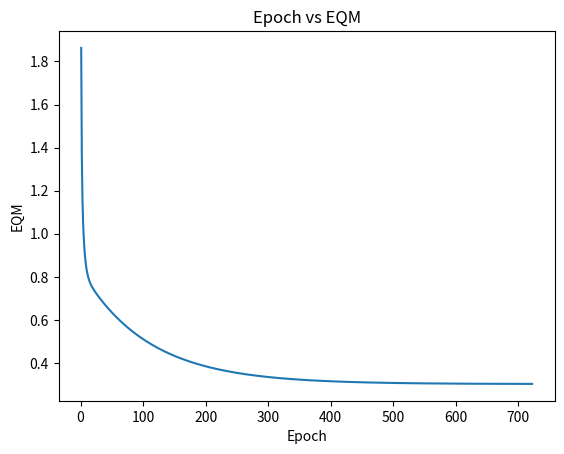

This chart was generated by the following Python code:
from numpy import dot
from random import random
import matplotlib.pyplot as plt

input_n = 5

def eqm(weights, amostras):
    e = 0
    for amostra in amostras:
        u = output(weights, amostra[:input_n])
        d = amostra[input_n]
        e += (d - u) ** 2
    return e / len(amostras)
    

def output(weights, x) -> float:
    return dot(weights, x)

amostras = [
    [-1, 0.4329, -1.3719, 0.7022, -0.8535, 1.0000],
    [-1, 0.3024, 0.2286, 0.8630, 2.7909, -1.0000],
    [-1, 0.1349, -0.6445, 1.0530, 0.5687, -1.0000],
    [-1, 0.3374, -1.7163, 0.3670, -0.6283, -1.0000],
    [-1, 1.1434, -0.0485, 0.6637, 1.2606, 1.0000],
    [-1, 1.3749, -0.5071, 0.4464, 1.3009, 1.0000],
    [-1, 0.7221, -0.7587, 0.7681, -0.5592, 1.0000],
    [-1, 0.4403, -0.8072, 0.5154, -0.3129, 1.0000],
    [-1, -0.5231, 0.3548, 0.2538, 1.5776, -1.0000],
    [-1, 0.3255, -2.0000, 0.7112, -1.1209, 1.0000],
    [-1, 0.5824, 1.3915, -0.2291, 4.1735, -1.0000],
    [-1, 0.1340, 0.6081, 0.4450, 3.2230, -1.0000],
    [-1, 0.1480, -0.2988, 0.4778, 0.8649, 1.0000],
    [-1, 0.7359, 0.1869, -0.0872, 2.3584, 1.0000],
    [-1, 0.7115, -1.1469, 0.3394, 0.9573, -1.0000],
    [-1, 0.8251, -1.2840, 0.8452, 1.2382, -1.0000],
    [-1, 0.1569, 0.3712, 0.8825, 1.7633, 1.0000],
    [-1, 0.0033, 0.6835, 0.5389, 2.8249, -1.0000],
    [-1, 0.4243, 0.8313, 0.2634, 3.5855, -1.0000],
    [-1, 1.0490, 0.1326, 0.9138, 1.9792, 1.0000],
    [-1, 1.4276, 0.5331, -0.0145, 3.7286, 1.0000],
    [-1, 0.5971, 1.4865, 0.2904, 4.6069, -1.0000],
    [-1, 0.8475, 2.1479, 0.3179, 5.8235, -1.0000],
    [-1, 1.3967, -0.4171, 0.6443, 1.3927, 1.0000],
    [-1, 0.0044, 1.5378, 0.6099, 4.7755, -1.0000],
    [-1, 0.2201, -0.5668, 0.0515, 0.7829, 1.0000],
    [-1, 0.6300, -1.2480, 0.8591, 0.8093, -1.0000],
    [-1, -0.2479, 0.8960, 0.0547, 1.7381, 1.0000],
    [-1, -0.3088, -0.0929, 0.8659, 1.5483, -1.0000],
    [-1, -0.5180, 1.4974, 0.5453, 2.3993, 1.0000],
    [-1, 0.6833, 0.8266, 0.0829, 2.8864, 1.0000],
    [-1, 0.4353, -1.4066, 0.4207, -0.4879, 1.0000],
    [-1, -0.1069, -3.2329, 0.1856, -2.4572, -1.0000],
    [-1, 0.4662, 0.6261, 0.7304, 3.4370, -1.0000],
    [-1, 0.8298, -1.4089, 0.3119, 1.3235, -1.0000]
]

weights = [random() for _ in range(input_n)] # 4 inputs + 1 para o limiar

print("Initial weights: ", weights)

LEARNING_RATE = 0.0025
PRECISION = 0.000006

epoch = 1

eqms = []

while True:
    last_e = eqm(weights, amostras)
    
    for amostra in amostras:
        u = output(weights, amostra[:input_n])
        
        for i in range(input_n):
            d = amostra[input_n]
            weights[i] += LEARNING_RATE * (d - u) * amostra[i]
            
    epoch += 1
    
    curr_e = eqm(weights, amostras)
    
    eqms.append(curr_e)
    
    if abs(curr_e - last_e) <= PRECISION:
        print("Finishing")
        break
    
print("Final weights: ", weights)
print("Epochs: ", epoch)

# Avaliar com pesos personalizados

print("\n\n---Testing the model---\n")

tests = [
    [-1, 0.9694, 0.6909, 0.4334, 3.4965],
    [-1, 0.5427, 1.3832, 0.6390, 4.0352],
    [-1, 0.6081, -0.9196, 0.5925, 0.1016],
    [-1, -0.1618, 0.4694, 0.2030, 3.0117],
    [-1, 0.1870, -0.2578, 0.6124, 1.7749],
    [-1, 0.4891, -0.5276, 0.4378, 0.6439],
    [-1, 0.3777, 2.0149, 0.7423, 3.3932],
    [-1, 1.1498, -0.4067, 0.2469, 1.5866],
    [-1, 0.9325, 1.0950, 1.0359, 3.3591],
    [-1, 0.5060, 1.3317, 0.9222, 3.7174],
    [-1, 0.0497, -2.0656, 0.6124, -0.6585],
    [-1, 0.4004, 3.5369, 0.9766, 5.3532],
    [-1, -0.1874, 1.3343, 0.5374, 3.2189],
    [-1, 0.5060, 1.3317, 0.9222, 3.7174],
    [-1, 1.6375, -0.7911, 0.7537, 0.5515]
]

for test in tests:
    print("Testando inputs: ", test, end="\n")
    
    print("Válvula: ", "A" if output(weights, test) <= 0 else "B")

# Plotting the graph
plt.plot(range(1, epoch), eqms)
plt.xlabel("Epoch")
plt.ylabel("EQM")
plt.title("Epoch vs EQM")
plt.show()
